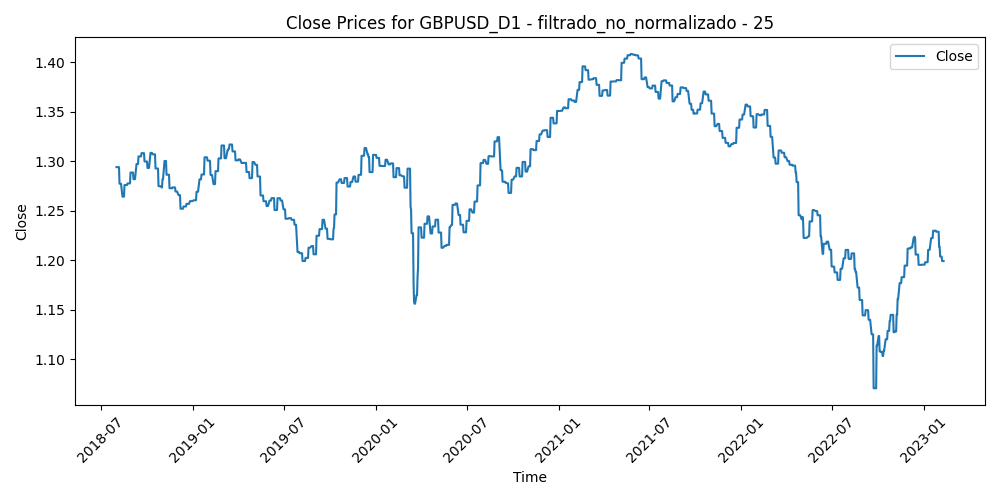

Source data for this figure (header and first rows):
Time, Close, Volume, diferencia_media_25
2018-08-01, 1.294, 126954, 0.004011
2018-08-02, 1.294, 149892, 0.01455
2018-08-03, 1.294, 131539, 0.01517
2018-08-06, 1.294, 90049, 0.02029
2018-08-07, 1.277, 93483, 0.01978
2018-08-08, 1.277, 111908, 0.02387
2018-08-09, 1.277, 112333, 0.02822
2018-08-10, 1.277, 229713, 0.03146
2018-08-13, 1.264, 194359, 0.03002
2018-08-14, 1.264, 171414, 0.03247
2018-08-15, 1.264, 174991, 0.03262
2018-08-16, 1.264, 177501, 0.02921
2018-08-17, 1.276, 157334, 0.02336
2018-08-20, 1.276, 118214, 0.01715
2018-08-21, 1.276, 153418, 0.005422
2018-08-22, 1.276, 151617, 0.003862
2018-08-23, 1.278, 144211, 0.01293
2018-08-24, 1.278, 148762, 0.008412
2018-08-27, 1.278, 79807, 0.003118
2018-08-28, 1.278, 91658, 0.004328
2018-08-29, 1.289, 118777, -0.01203
2018-08-30, 1.289, 104961, -0.01076
2018-08-31, 1.289, 118822, -0.005918
2018-09-03, 1.289, 72816, 0.001578
2018-09-04, 1.282, 95400, 0.002336
2018-09-05, 1.282, 119142, -0.00378
2018-09-06, 1.282, 108071, -0.006183
2018-09-07, 1.282, 126031, -0.005548
2018-09-10, 1.297, 88086, -0.01626
2018-09-11, 1.297, 103413, -0.01636
2018-09-12, 1.297, 99242, -0.01735
2018-09-13, 1.297, 102095, -0.02205
2018-09-14, 1.305, 89532, -0.01716
2018-09-17, 1.305, 86668, -0.02452
2018-09-18, 1.305, 103757, -0.02172
2018-09-19, 1.305, 103019, -0.01967
2018-09-20, 1.308, 112501, -0.02989
2018-09-21, 1.308, 118500, -0.009954
2018-09-24, 1.308, 99896, -0.01202
2018-09-25, 1.308, 109436, -0.0174
2018-09-26, 1.3, 106625, -0.01486
2018-09-27, 1.3, 116479, -0.005053
2018-09-28, 1.3, 106101, 0.0007144
2018-10-01, 1.3, 102010, 0.0001396
2018-10-02, 1.293, 121029, 0.006721
2018-10-03, 1.293, 144258, 0.01033
2018-10-04, 1.293, 131616, 0.002232
2018-10-05, 1.293, 133565, -0.006616
2018-10-08, 1.308, 112417, -0.00351
2018-10-09, 1.308, 133191, -0.007544
2018-10-10, 1.308, 123782, -0.01092
2018-10-11, 1.308, 173936, -0.01416
2018-10-12, 1.307, 147376, -0.005014
2018-10-15, 1.307, 133417, -0.004395
2018-10-16, 1.307, 136597, -0.007197
2018-10-17, 1.307, 124249, 0.0002088
2018-10-18, 1.293, 117649, 0.009602
2018-10-19, 1.293, 119689, 0.004727
2018-10-22, 1.293, 121843, 0.01395
2018-10-23, 1.293, 151352, 0.01146
... 1,116 more rows
